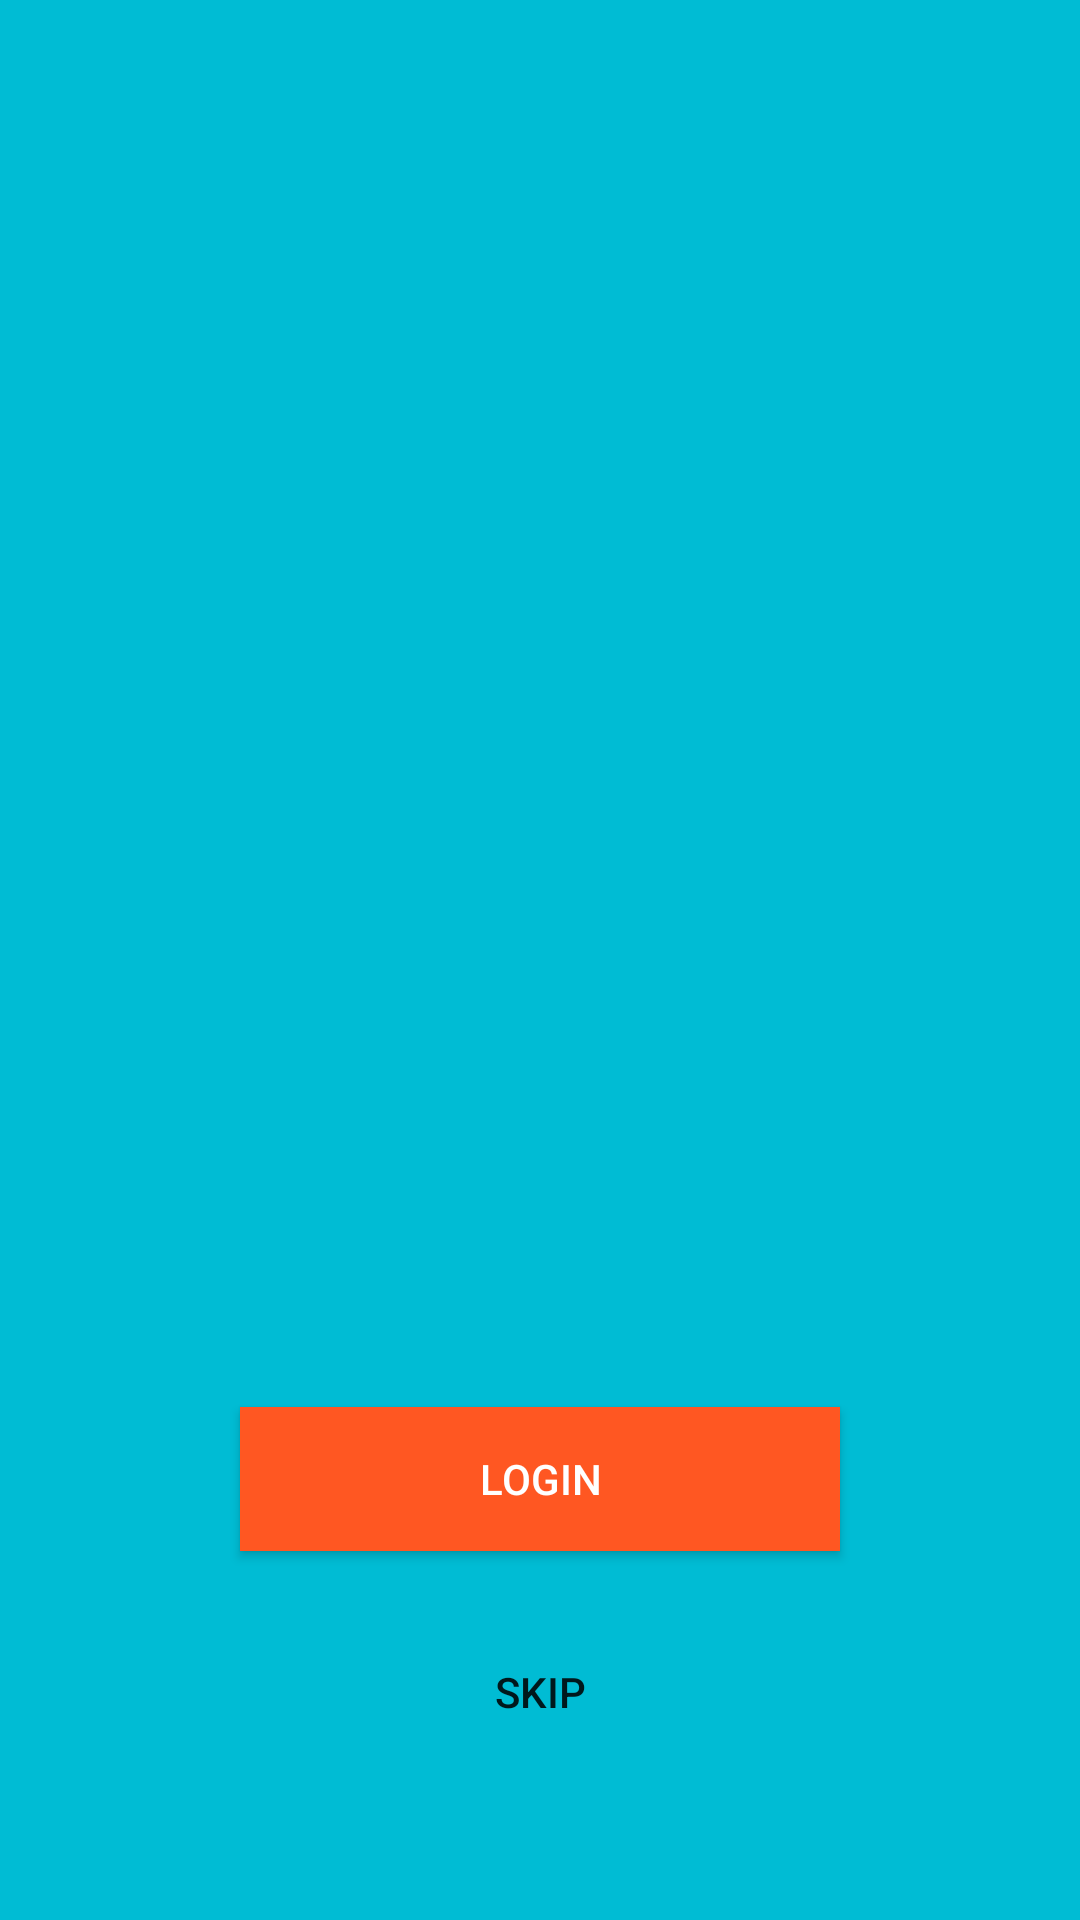

The Android layout XML behind this screen, and the referenced resources:
<!-- AndroidManifest.xml: application theme Theme.AppCompat.Light.NoActionBar -->
<!-- res/layout/activity_starter.xml -->
<?xml version="1.0" encoding="utf-8"?>
<RelativeLayout xmlns:android="http://schemas.android.com/apk/res/android"
    xmlns:tools="http://schemas.android.com/tools"
    android:layout_width="match_parent"
    android:layout_height="match_parent"
    android:background="@color/colorPrimary"
    tools:context="com.hazem.redditapp.activities.StarterActivity">

    <ImageView
        android:layout_width="200dp"
        android:layout_height="200dp"
        android:layout_alignLeft="@+id/login"
        android:layout_alignParentTop="true"
        android:layout_alignStart="@+id/login"
        android:layout_marginTop="28dp"
        android:contentDescription="@string/app_name"
        android:src="@drawable/logo" />

    <Button
        android:id="@+id/login"
        android:layout_width="200dp"
        android:layout_height="wrap_content"
        android:layout_above="@+id/skip"
        android:layout_centerHorizontal="true"
        android:layout_marginBottom="23dp"
        android:background="@color/colorAccent"
        android:text="@string/login"
        android:textColor="@android:color/white" />

    <Button
        android:id="@+id/skip"
        style="@style/Widget.AppCompat.Button.Borderless"
        android:layout_width="wrap_content"
        android:layout_height="wrap_content"
        android:layout_alignParentBottom="true"
        android:layout_centerHorizontal="true"
        android:layout_marginBottom="52dp"
        android:text="@string/skip" />

</RelativeLayout>
<!-- resources referenced by this layout -->
<resources>
  <color name="colorAccent">#FF5722</color>
  <color name="colorPrimary">#00BCD4</color>
  <string name="app_name">RedditApp</string>
  <string name="login">login</string>
  <string name="skip">skip</string>
</resources>
